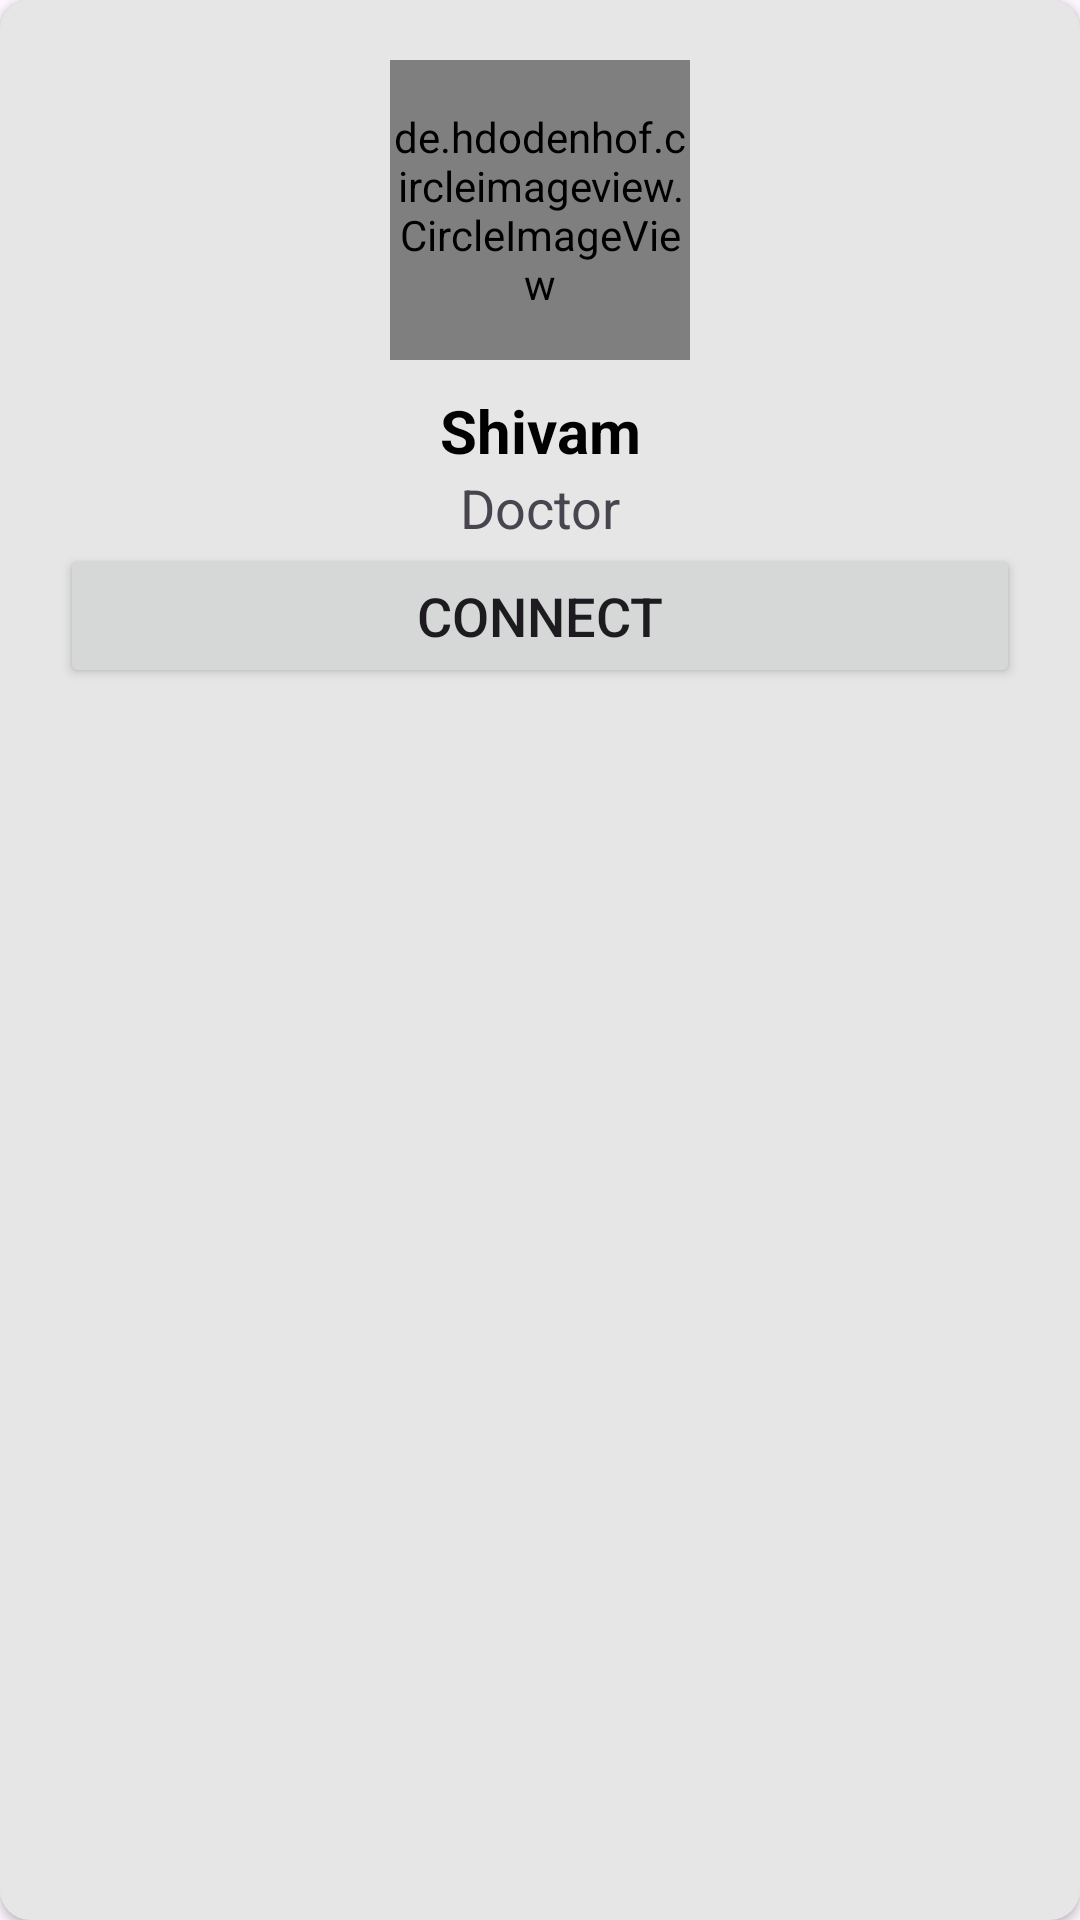

Produce the Android XML layout that renders to this screen, including the resource entries it uses.
<!-- AndroidManifest.xml: application theme Theme.GrowFarm -->
<!-- res/layout/user_connect_list_item.xml -->
<?xml version="1.0" encoding="utf-8"?>
<androidx.cardview.widget.CardView
    xmlns:android="http://schemas.android.com/apk/res/android"
    xmlns:app="http://schemas.android.com/apk/res-auto"
    android:layout_width="match_parent"
    android:layout_height="wrap_content"
    android:layout_gravity="center"
    android:layout_margin="5dp"
    android:elevation="4dp"
    android:backgroundTint="#e6e6e6"
    app:cardCornerRadius="10dp">

    <LinearLayout
        android:layout_width="match_parent"
        android:layout_height="wrap_content"
        android:orientation="vertical"
        android:padding="20dp">

        <de.hdodenhof.circleimageview.CircleImageView
            android:id="@+id/ivProfilePic"
            android:layout_width="100dp"
            android:layout_height="100dp"
            android:src="@drawable/ic_profile"
            android:layout_gravity="center"
            app:civ_border_width="1dp" />
        <TextView
            android:layout_marginTop="10dp"
            android:id="@+id/tvProfileName"
            android:layout_width="match_parent"
            android:layout_height="wrap_content"
            android:textStyle="bold"
            android:textSize="20sp"
            android:textColor="@color/black"
            android:text="Shivam"
            android:textAlignment="center"/>

        <TextView
            android:id="@+id/tvProfileRole"
            android:layout_width="match_parent"
            android:layout_height="wrap_content"
            android:textSize="18sp"
            android:text="Doctor"
            android:textAlignment="center"/>

        <Button
            android:id="@+id/btnConnect"
            android:layout_width="match_parent"
            android:layout_height="wrap_content"
            android:textSize="18sp"
            android:text="connect"
            android:layout_gravity="center"/>
    </LinearLayout>
</androidx.cardview.widget.CardView>
<!-- resources referenced by this layout -->
<resources>
  <color name="black">#FF000000</color>
  <style name="Theme.GrowFarm" parent="Base.Theme.GrowFarm" />
  <style name="Base.Theme.GrowFarm" parent="Theme.Material3.DayNight.NoActionBar">
          
          
          <item name="otpViewStyle">@style/OtpWidget.OtpView</item>
      </style>
  <style name="OtpWidget.OtpView" parent="Widget.AppCompat.EditText">
          <item name="android:background">@null</item>
          <item name="android:minHeight">0dp</item>
          <item name="android:maxLines">1</item>
      </style>
</resources>
